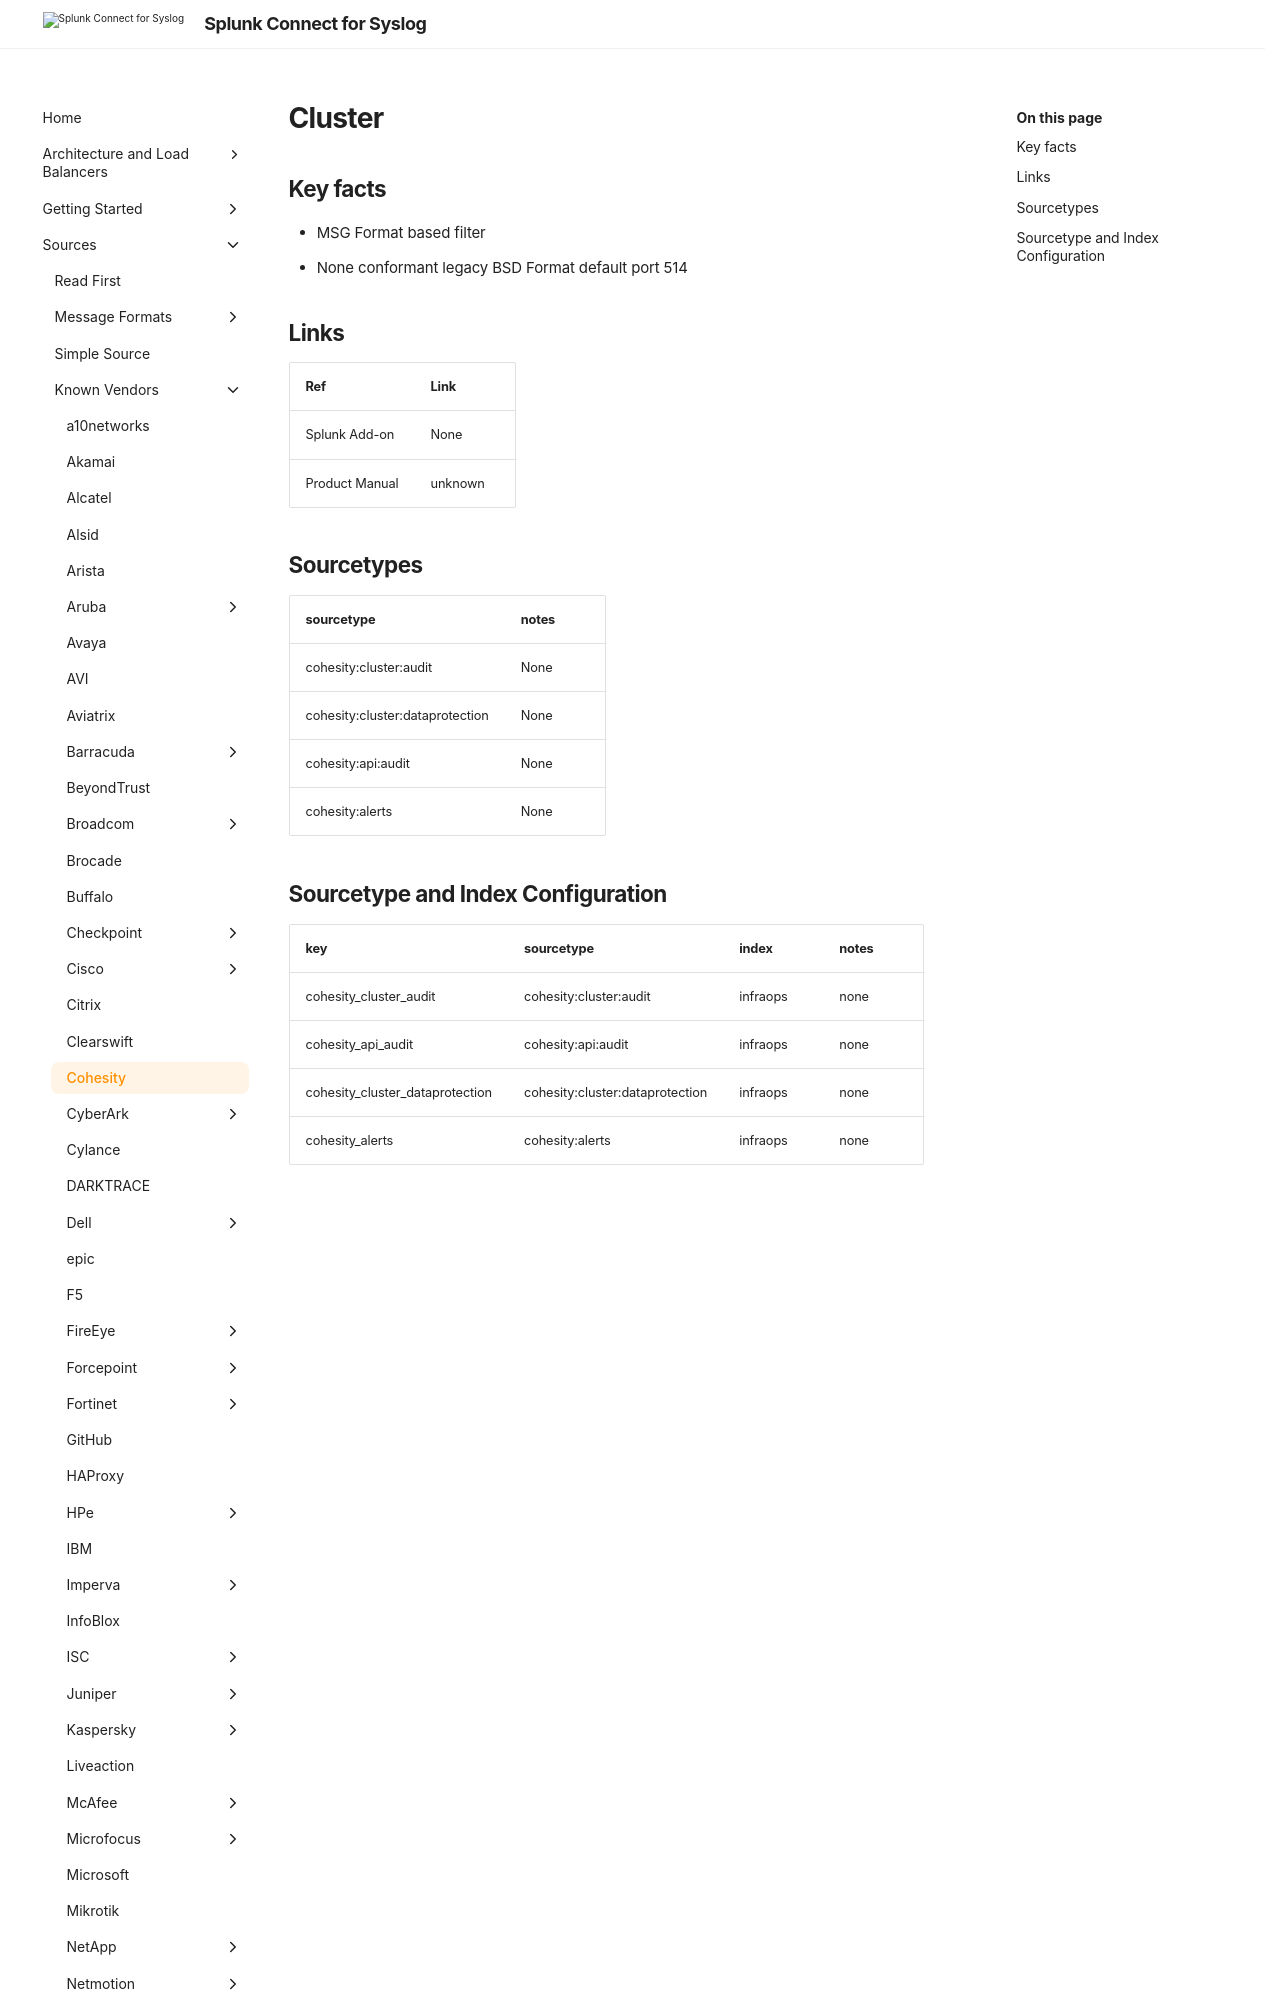

repository: splunk/splunk-connect-for-syslog · page: develop/sources/vendor/Cohesity/cluster/index.html · generator: mkdocs

# Cluster

## Key facts

* MSG Format based filter
* None conformant legacy BSD Format default port 514

## Links

| Ref            | Link                                                                                                    |
|----------------|---------------------------------------------------------------------------------------------------------|
| Splunk Add-on  | None                                    |
| Product Manual | unknown   |
